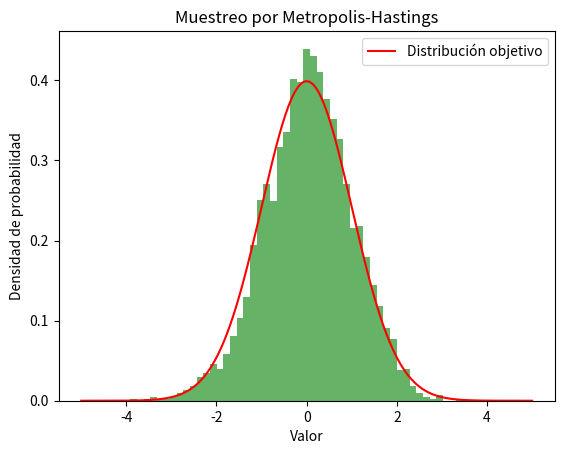

This figure's Python source:
# [redacted]
# Algoritmo: Monte Carlo para Cadenas de Markov (MCMC) - Método de Metropolis-Hastings
# Descripción breve:
# Este código implementa un algoritmo de Monte Carlo para Cadenas de Markov utilizando
# el método de Metropolis-Hastings para realizar muestreo de una distribución.

import numpy as np
import matplotlib.pyplot as plt

# Definimos la distribución objetivo de probabilidad (por ejemplo, una distribución normal)
def target_distribution(x):
    # Esto representa una distribución normal estándar N(0, 1)
    return np.exp(-x**2 / 2) / np.sqrt(2 * np.pi)

# Función de propuesta: generamos un nuevo estado cercano al actual (distribución normal)
def proposal_distribution(x):
    # Propuesta normal centrada en el estado actual
    return np.random.normal(x, 0.5)

# Algoritmo de Metropolis-Hastings
def metropolis_hastings(num_samples, initial_state):
    # Inicializamos la cadena con el estado inicial
    x = initial_state
    samples = []
    
    for _ in range(num_samples):
        # Proponer un nuevo estado
        x_new = proposal_distribution(x)
        
        # Calcular las probabilidades de aceptación
        acceptance_ratio = min(1, target_distribution(x_new) / target_distribution(x))
        
        # Aceptar o rechazar el nuevo estado
        if np.random.rand() < acceptance_ratio:
            x = x_new  # Aceptamos el nuevo estado
        
        # Almacenamos el estado actual en la cadena
        samples.append(x)
    
    return np.array(samples)

# Parámetros
num_samples = 10000  # Número de muestras a generar
initial_state = 0    # Estado inicial de la cadena

# Generamos muestras usando MCMC (Método de Metropolis-Hastings)
samples = metropolis_hastings(num_samples, initial_state)

# Graficamos las muestras generadas
plt.hist(samples, bins=50, density=True, alpha=0.6, color='g')
# Graficamos la distribución objetivo
x_vals = np.linspace(-5, 5, 1000)
plt.plot(x_vals, target_distribution(x_vals), 'r', label='Distribución objetivo')
plt.title("Muestreo por Metropolis-Hastings")
plt.xlabel("Valor")
plt.ylabel("Densidad de probabilidad")
plt.legend()
plt.show()

